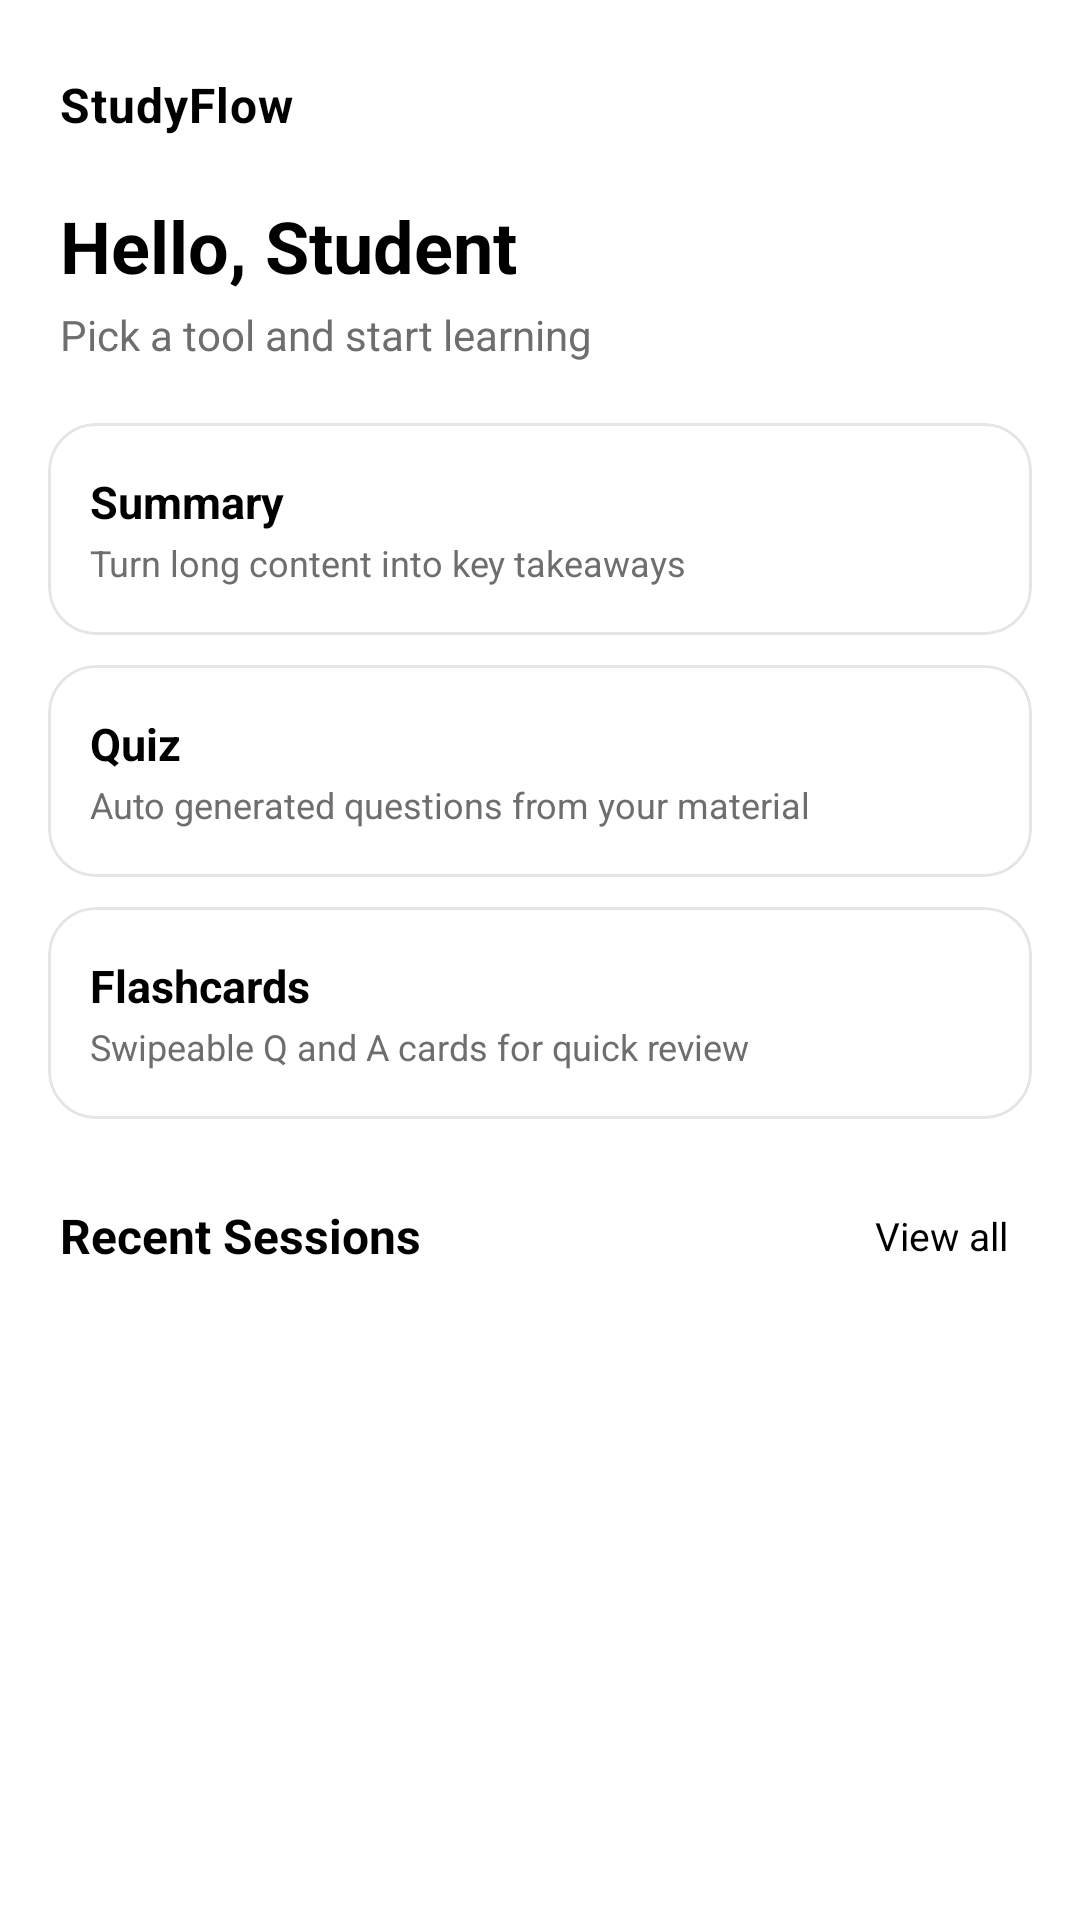

Write the Android layout XML for this screen, with the resource values it uses.
<!-- AndroidManifest.xml: application theme Theme.AiStudyAssistant -->
<!-- res/layout/fragment_home.xml -->
<?xml version="1.0" encoding="utf-8"?>
<androidx.core.widget.NestedScrollView
    xmlns:android="http://schemas.android.com/apk/res/android"
    xmlns:app="http://schemas.android.com/apk/res-auto"
    android:layout_width="match_parent"
    android:layout_height="match_parent"
    android:background="@color/color_background"
    android:clipToPadding="false"
    android:paddingBottom="8dp">

    <LinearLayout
        android:layout_width="match_parent"
        android:layout_height="wrap_content"
        android:orientation="vertical">

        
        <LinearLayout
            android:layout_width="match_parent"
            android:layout_height="wrap_content"
            android:orientation="vertical"
            android:paddingStart="20dp"
            android:paddingEnd="20dp"
            android:paddingTop="24dp"
            android:paddingBottom="20dp">

            <TextView
                android:layout_width="match_parent"
                android:layout_height="wrap_content"
                android:text="@string/app_name"
                android:textColor="@color/color_on_background"
                android:textSize="16sp"
                android:textStyle="bold"
                android:letterSpacing="0.02"
                android:layout_marginBottom="20dp" />

            
            <TextView
                android:id="@+id/tv_greeting"
                android:layout_width="wrap_content"
                android:layout_height="wrap_content"
                android:text="Hello, Student"
                android:textColor="@color/color_on_background"
                android:textSize="24sp"
                android:textStyle="bold" />

            <TextView
                android:id="@+id/tv_subtitle"
                android:layout_width="wrap_content"
                android:layout_height="wrap_content"
                android:text="@string/home_subtitle"
                android:textColor="@color/color_on_surface_muted"
                android:textSize="14sp"
                android:layout_marginTop="4dp" />
        </LinearLayout>

        
        <LinearLayout
            android:layout_width="match_parent"
            android:layout_height="wrap_content"
            android:orientation="vertical"
            android:paddingStart="16dp"
            android:paddingEnd="16dp">

            
            <com.google.android.material.card.MaterialCardView
                android:id="@+id/card_summary"
                android:layout_width="match_parent"
                android:layout_height="wrap_content"
                android:layout_marginBottom="10dp"
                android:clickable="true"
                android:focusable="true"
                app:cardBackgroundColor="@color/color_card"
                app:cardCornerRadius="16dp"
                app:cardElevation="0dp"
                app:strokeColor="@color/color_stroke"
                app:strokeWidth="1dp"
                app:rippleColor="@color/color_primary_soft">

                <LinearLayout
                    android:layout_width="match_parent"
                    android:layout_height="wrap_content"
                    android:orientation="horizontal"
                    android:paddingStart="14dp"
                    android:paddingEnd="14dp"
                    android:paddingTop="16dp"
                    android:paddingBottom="16dp"
                    android:gravity="center_vertical">

                    <LinearLayout
                        android:layout_width="0dp"
                        android:layout_height="wrap_content"
                        android:layout_weight="1"
                        android:orientation="vertical"
                        android:layout_marginEnd="8dp">

                        <TextView
                            android:layout_width="wrap_content"
                            android:layout_height="wrap_content"
                            android:text="@string/home_card_summary_title"
                            android:textColor="@color/color_on_background"
                            android:textSize="15sp"
                            android:textStyle="bold" />

                        <TextView
                            android:layout_width="wrap_content"
                            android:layout_height="wrap_content"
                            android:text="@string/home_card_summary_desc"
                            android:textColor="@color/color_on_surface_muted"
                            android:textSize="12sp"
                            android:layout_marginTop="2dp"
                            android:maxLines="2" />
                    </LinearLayout>
                </LinearLayout>
            </com.google.android.material.card.MaterialCardView>

            
            <com.google.android.material.card.MaterialCardView
                android:id="@+id/card_quiz"
                android:layout_width="match_parent"
                android:layout_height="wrap_content"
                android:layout_marginBottom="10dp"
                android:clickable="true"
                android:focusable="true"
                app:cardBackgroundColor="@color/color_card"
                app:cardCornerRadius="16dp"
                app:cardElevation="0dp"
                app:strokeColor="@color/color_stroke"
                app:strokeWidth="1dp"
                app:rippleColor="@color/color_accent_soft">

                <LinearLayout
                    android:layout_width="match_parent"
                    android:layout_height="wrap_content"
                    android:orientation="horizontal"
                    android:paddingStart="14dp"
                    android:paddingEnd="14dp"
                    android:paddingTop="16dp"
                    android:paddingBottom="16dp"
                    android:gravity="center_vertical">

                    <LinearLayout
                        android:layout_width="0dp"
                        android:layout_height="wrap_content"
                        android:layout_weight="1"
                        android:orientation="vertical"
                        android:layout_marginEnd="8dp">

                        <TextView
                            android:layout_width="wrap_content"
                            android:layout_height="wrap_content"
                            android:text="@string/home_card_quiz_title"
                            android:textColor="@color/color_on_background"
                            android:textSize="15sp"
                            android:textStyle="bold" />

                        <TextView
                            android:layout_width="wrap_content"
                            android:layout_height="wrap_content"
                            android:text="@string/home_card_quiz_desc"
                            android:textColor="@color/color_on_surface_muted"
                            android:textSize="12sp"
                            android:layout_marginTop="2dp"
                            android:maxLines="2" />
                    </LinearLayout>
                </LinearLayout>
            </com.google.android.material.card.MaterialCardView>

            
            <com.google.android.material.card.MaterialCardView
                android:id="@+id/card_flashcards"
                android:layout_width="match_parent"
                android:layout_height="wrap_content"
                android:layout_marginBottom="10dp"
                android:clickable="true"
                android:focusable="true"
                app:cardBackgroundColor="@color/color_card"
                app:cardCornerRadius="16dp"
                app:cardElevation="0dp"
                app:strokeColor="@color/color_stroke"
                app:strokeWidth="1dp"
                app:rippleColor="@color/color_secondary_soft">

                <LinearLayout
                    android:layout_width="match_parent"
                    android:layout_height="wrap_content"
                    android:orientation="horizontal"
                    android:paddingStart="14dp"
                    android:paddingEnd="14dp"
                    android:paddingTop="16dp"
                    android:paddingBottom="16dp"
                    android:gravity="center_vertical">

                    <LinearLayout
                        android:layout_width="0dp"
                        android:layout_height="wrap_content"
                        android:layout_weight="1"
                        android:orientation="vertical"
                        android:layout_marginEnd="8dp">

                        <TextView
                            android:layout_width="wrap_content"
                            android:layout_height="wrap_content"
                            android:text="@string/home_card_flashcards_title"
                            android:textColor="@color/color_on_background"
                            android:textSize="15sp"
                            android:textStyle="bold" />

                        <TextView
                            android:layout_width="wrap_content"
                            android:layout_height="wrap_content"
                            android:text="@string/home_card_flashcards_desc"
                            android:textColor="@color/color_on_surface_muted"
                            android:textSize="12sp"
                            android:layout_marginTop="2dp"
                            android:maxLines="2" />
                    </LinearLayout>
                </LinearLayout>
            </com.google.android.material.card.MaterialCardView>

        </LinearLayout>

        <Space android:layout_width="match_parent" android:layout_height="8dp" />

        
        <LinearLayout
            android:layout_width="match_parent"
            android:layout_height="wrap_content"
            android:orientation="horizontal"
            android:paddingStart="20dp"
            android:paddingEnd="20dp"
            android:paddingTop="8dp"
            android:paddingBottom="8dp"
            android:gravity="center_vertical">

            <TextView
                android:layout_width="0dp"
                android:layout_height="wrap_content"
                android:layout_weight="1"
                android:text="@string/home_recent"
                android:textColor="@color/color_on_background"
                android:textSize="16sp"
                android:textStyle="bold" />

            <TextView
                android:id="@+id/tv_see_all"
                android:layout_width="wrap_content"
                android:layout_height="wrap_content"
                android:text="@string/home_see_all"
                android:textColor="@color/color_primary"
                android:textSize="13sp"
                android:padding="4dp" />
        </LinearLayout>

        
        <androidx.recyclerview.widget.RecyclerView
            android:id="@+id/rv_recent"
            android:layout_width="match_parent"
            android:layout_height="wrap_content"
            android:nestedScrollingEnabled="false"
            android:paddingStart="16dp"
            android:paddingEnd="16dp"
            android:clipToPadding="false" />

        <TextView
            android:id="@+id/tv_no_recent"
            android:layout_width="match_parent"
            android:layout_height="wrap_content"
            android:text="No recent sessions yet"
            android:textColor="@color/color_on_surface_muted"
            android:textSize="13sp"
            android:gravity="center"
            android:padding="24dp"
            android:visibility="gone" />

    </LinearLayout>
</androidx.core.widget.NestedScrollView>
<!-- resources referenced by this layout -->
<resources>
  <color name="color_accent_soft">#14000000</color>
  <color name="color_background">#FFFFFF</color>
  <color name="color_card">#FFFFFF</color>
  <color name="color_on_background">#000000</color>
  <color name="color_on_surface_muted">#6E6E6E</color>
  <color name="color_primary">#000000</color>
  <color name="color_primary_soft">#14000000</color>
  <color name="color_secondary_soft">#14000000</color>
  <color name="color_stroke">#E5E5E5</color>
  <string name="app_name">StudyFlow</string>
  <string name="home_card_flashcards_desc">Swipeable Q and A cards for quick review</string>
  <string name="home_card_flashcards_title">Flashcards</string>
  <string name="home_card_quiz_desc">Auto generated questions from your material</string>
  <string name="home_card_quiz_title">Quiz</string>
  <string name="home_card_summary_desc">Turn long content into key takeaways</string>
  <string name="home_card_summary_title">Summary</string>
  <string name="home_recent">Recent Sessions</string>
  <string name="home_see_all">View all</string>
  <string name="home_subtitle">Pick a tool and start learning</string>
  <style name="Theme.AiStudyAssistant" parent="Base.Theme.AiStudyAssistant" />
  <style name="Base.Theme.AiStudyAssistant" parent="Theme.Material3.DayNight.NoActionBar">
          <item name="colorPrimary">@color/color_primary</item>
          <item name="colorPrimaryVariant">@color/color_primary_dark</item>
          <item name="colorSecondary">@color/color_secondary</item>
          <item name="colorSurface">@color/color_surface</item>
          <item name="colorError">@color/color_error</item>
          <item name="android:colorBackground">@color/color_background</item>
          <item name="android:textColorPrimary">@color/color_on_background</item>
          <item name="android:textColorSecondary">@color/color_on_surface_muted</item>
          <item name="android:statusBarColor">@color/color_background</item>
          <item name="android:navigationBarColor">@color/color_surface</item>
          <item name="android:windowLightStatusBar" tools:targetApi="23">true</item>
      </style>
  <color name="color_primary_dark">#000000</color>
  <color name="color_secondary">#000000</color>
  <color name="color_surface">#FFFFFF</color>
  <color name="color_error">#000000</color>
</resources>
